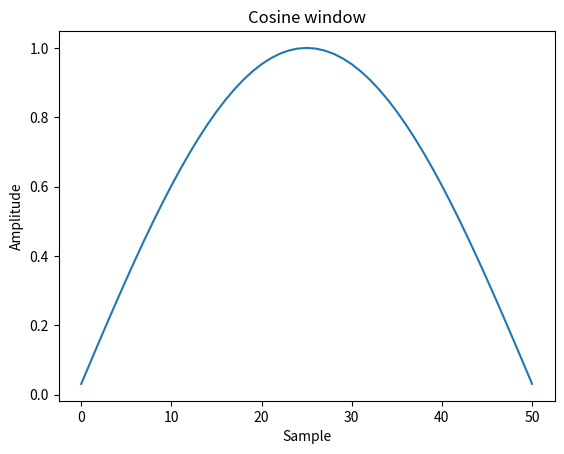

The script that saved this image: (Note: this script raises an exception after producing the figure.)
# Plot the window and its frequency response:

from scipy import signal
from scipy.fft import fft, fftshift
import matplotlib.pyplot as plt

window = signal.windows.cosine(51)
plt.plot(window)
plt.title("Cosine window")
plt.ylabel("Amplitude")
plt.xlabel("Sample")

plt.figure()
A = fft(window, 2048) / (len(window)/2.0)
freq = np.linspace(-0.5, 0.5, len(A))
response = 20 * np.log10(np.abs(fftshift(A / abs(A).max())))
plt.plot(freq, response)
plt.axis([-0.5, 0.5, -120, 0])
plt.title("Frequency response of the cosine window")
plt.ylabel("Normalized magnitude [dB]")
plt.xlabel("Normalized frequency [cycles per sample]")
plt.show()
